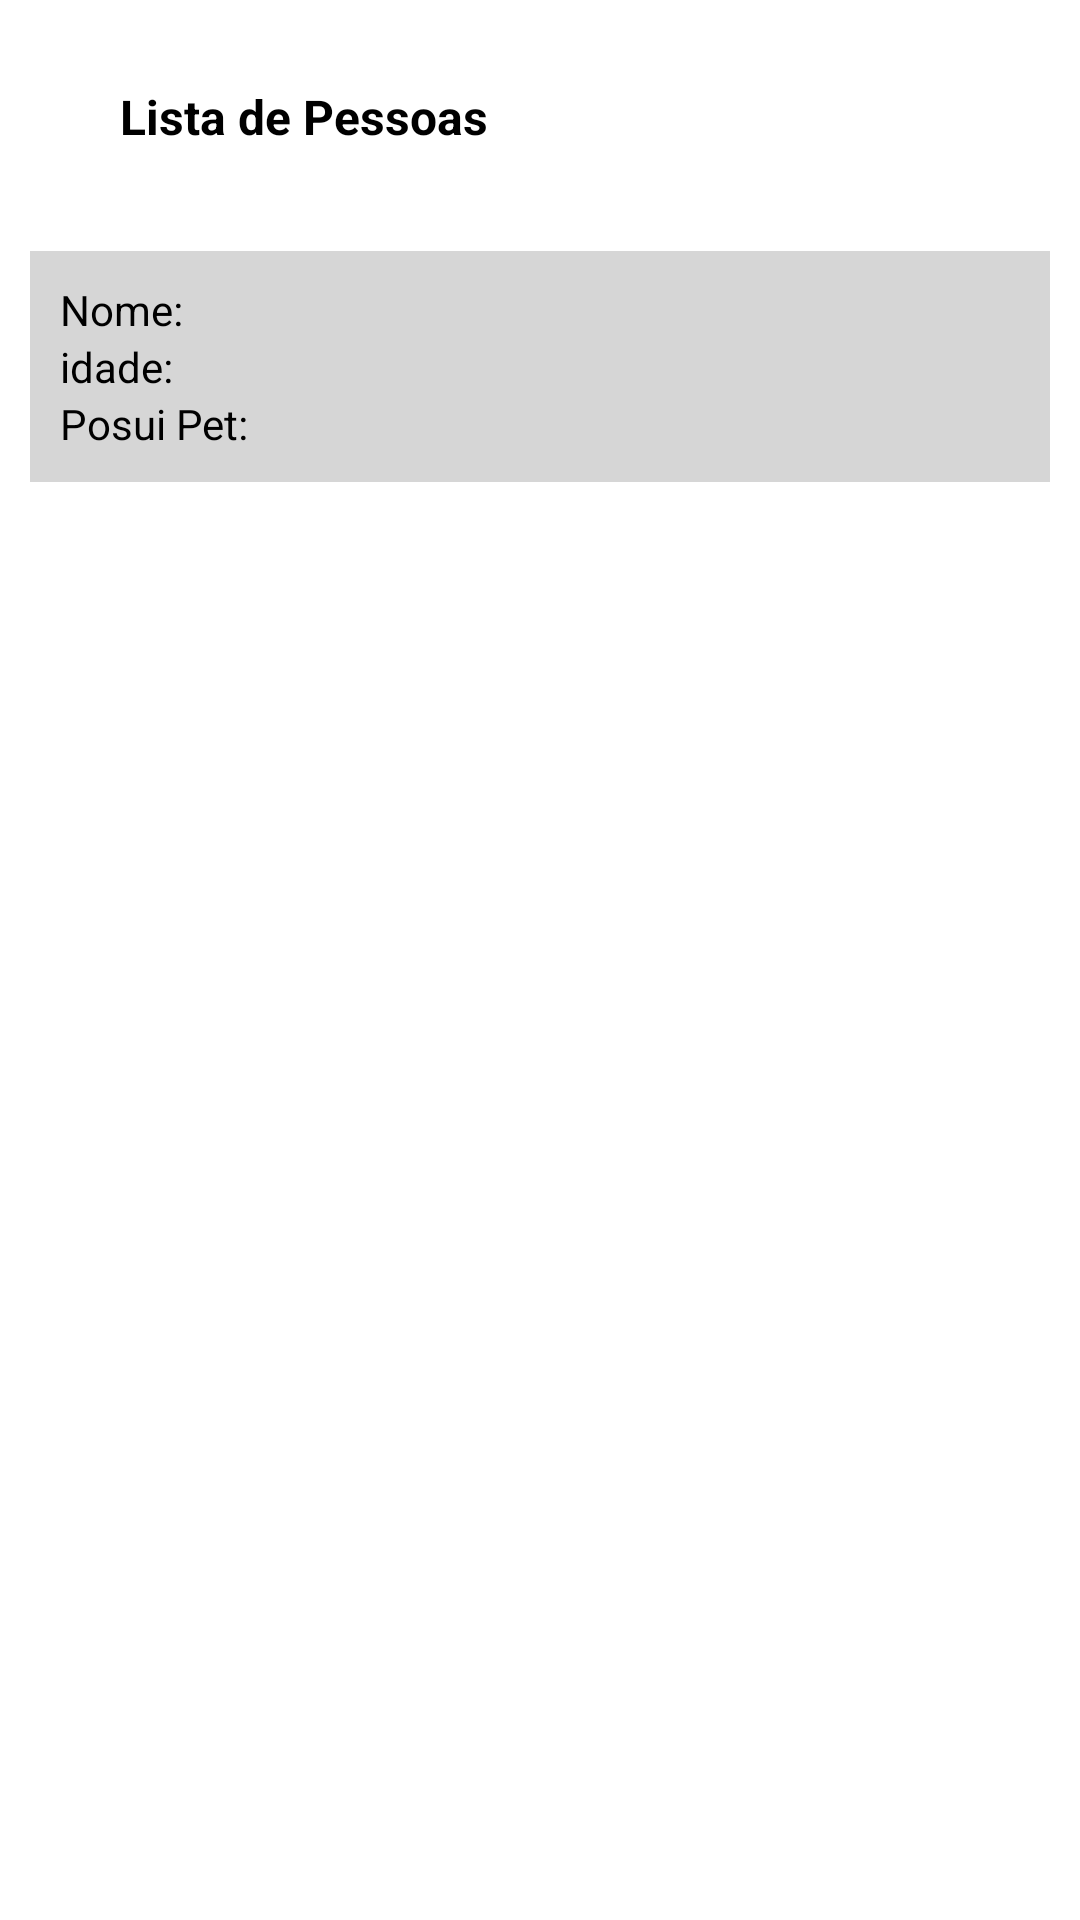

Write the Android layout XML for this screen, with the resource values it uses.
<!-- AndroidManifest.xml: application theme Theme.ListaPessoas -->
<!-- res/layout/activity_lista_pessoa.xml -->
<?xml version="1.0" encoding="utf-8"?>
<androidx.constraintlayout.widget.ConstraintLayout xmlns:android="http://schemas.android.com/apk/res/android"
    xmlns:app="http://schemas.android.com/apk/res-auto"
    xmlns:tools="http://schemas.android.com/tools"
    android:layout_width="match_parent"
    android:layout_height="match_parent"
    tools:context=".ListaPessoa">

    <TextView
        android:id="@+id/textView2"
        android:layout_width="wrap_content"
        android:layout_height="wrap_content"
        android:layout_marginStart="40dp"
        android:layout_marginTop="28dp"
        android:text="Lista de Pessoas"
        android:textColor="@color/black"
        android:textSize="16sp"
        android:textStyle="bold"
        app:layout_constraintStart_toStartOf="parent"
        app:layout_constraintTop_toTopOf="parent" />

    <ScrollView
        android:layout_width="fill_parent"
        android:layout_height="wrap_content"
        android:layout_marginTop="24dp"
        app:layout_constraintTop_toBottomOf="@+id/textView2"
        tools:layout_editor_absoluteX="0dp">

        <LinearLayout
            android:id="@+id/lineLUser"
            android:layout_width="match_parent"
            android:layout_height="wrap_content"
            android:layout_margin="10dp"
            android:background="#D6D6D6"
            android:orientation="vertical"
            android:padding="10dp">

            <TextView
                android:id="@+id/textView3"
                android:layout_width="match_parent"
                android:layout_height="wrap_content"
                android:text="Nome:"
                android:textColor="@color/black" />

            <TextView
                android:id="@+id/textView4"
                android:layout_width="match_parent"
                android:layout_height="wrap_content"
                android:text="idade:"
                android:textColor="@color/black" />

            <TextView
                android:id="@+id/textView5"
                android:layout_width="match_parent"
                android:layout_height="wrap_content"
                android:text="Posui Pet:"
                android:textColor="@color/black" />
        </LinearLayout>
    </ScrollView>
</androidx.constraintlayout.widget.ConstraintLayout>
<!-- resources referenced by this layout -->
<resources>
  <style name="Theme.ListaPessoas" parent="Theme.MaterialComponents.DayNight.DarkActionBar">
          
          <item name="colorPrimary">@color/purple_500</item>
          <item name="colorPrimaryVariant">@color/purple_700</item>
          <item name="colorOnPrimary">@color/white</item>
          
          <item name="colorSecondary">@color/teal_200</item>
          <item name="colorSecondaryVariant">@color/teal_700</item>
          <item name="colorOnSecondary">@color/black</item>
          
          <item name="android:statusBarColor" tools:targetApi="l">?attr/colorPrimaryVariant</item>
          
      </style>
  <!-- not gathered from this repository: default colours our renderer supplied (Android Studio template values) -->
  <color name="purple_500">#FF6200EE</color>
  <color name="purple_700">#FF3700B3</color>
  <color name="teal_200">#FF03DAC5</color>
  <color name="teal_700">#FF018786</color>
  <color name="black">#FF000000</color>
  <color name="white">#FFFFFFFF</color>
</resources>
